Run: headless pygame with SDL's dummy video driver; simulated clock (each Clock.tick advances the game by its frame time, no real sleeping); random seed 0; keys injected as events and as key.get_pressed() state; no mouse input.
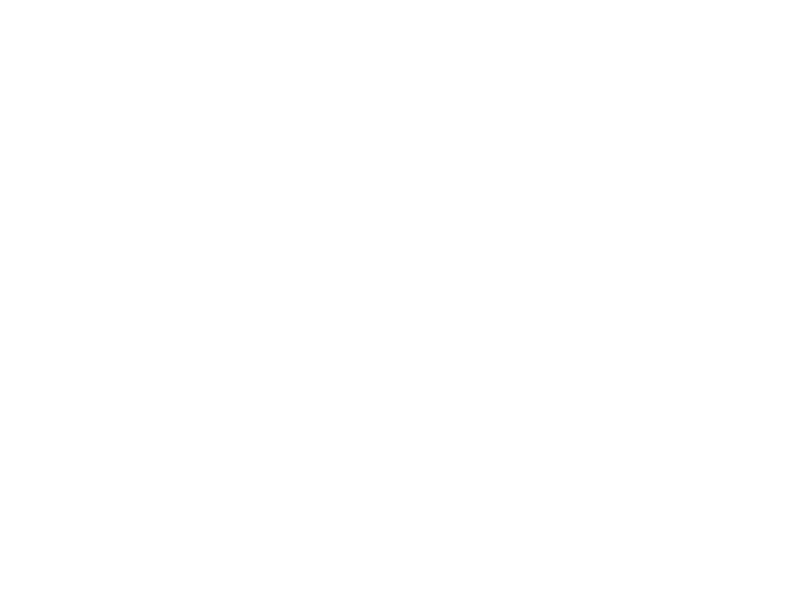
Frame 1 of 4 · flips 1–60 · no input
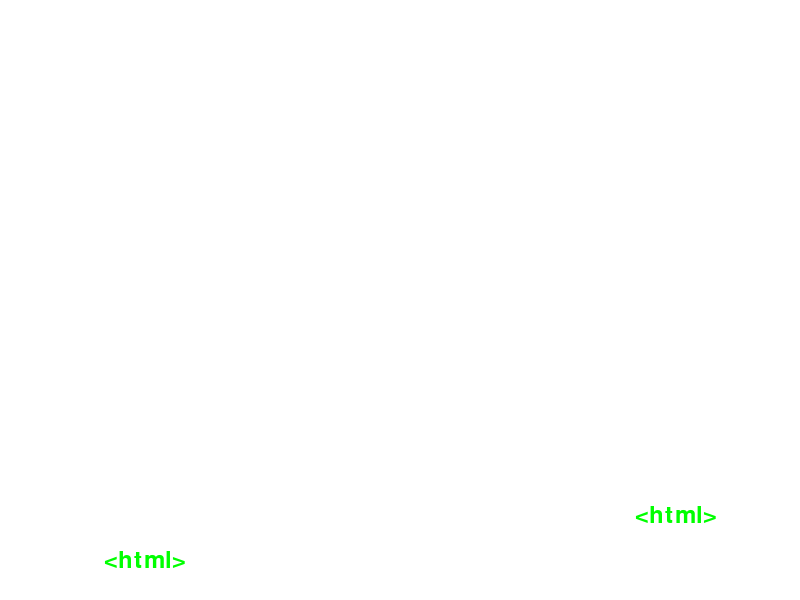
Frame 2 of 4 · flips 61–180 · tapped SPACE, RETURN · held RIGHT (→), D
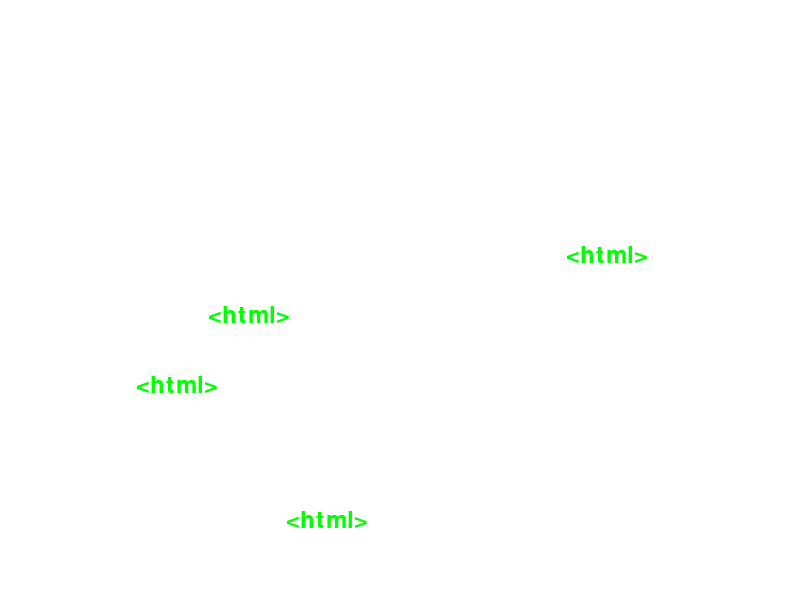
Frame 3 of 4 · flips 181–300 · held DOWN (↓), S
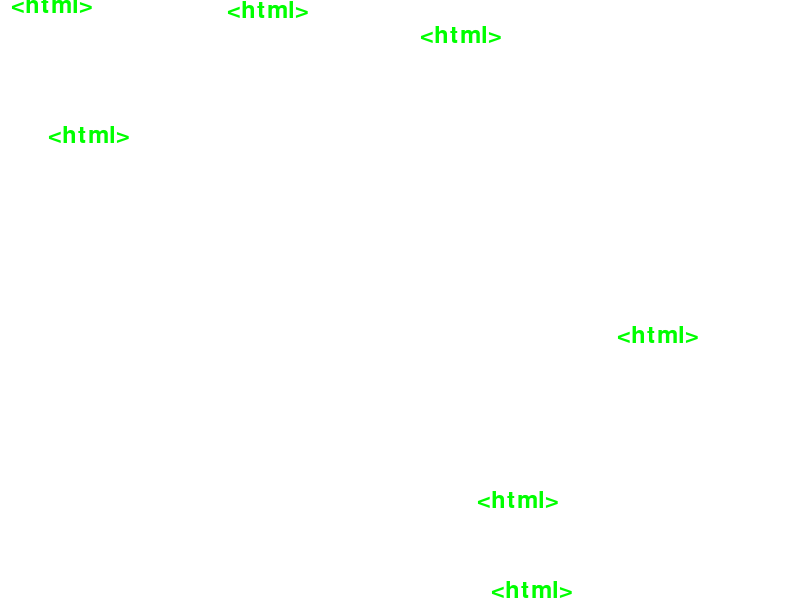
Frame 4 of 4 · flips 301–420 · held LEFT (←), A, UP (↑), W

The pygame program that drew these frames:

#!/usr/bin/env python
# -*- coding: utf-8 -*-
"""
game-linkedin
"""

import pygame
import sys
import random

# Inicialização do Pygame
pygame.init()

# Configurações da tela
WIDTH, HEIGHT = 800, 600
FPS = 60

# Cores
WHITE = (255, 255, 255)
GREEN = (0, 255, 0)

# Configurações da animação
CODE_SPEED = 5  # Velocidade de queda do código
NEW_LINE_INTERVAL = 30  # Intervalo para adicionar nova linha de código

# Inicialização da tela
screen = pygame.display.set_mode((WIDTH, HEIGHT))
pygame.display.set_caption("Falling Code Animation")
clock = pygame.time.Clock()

# Fonte para o código
font = pygame.font.Font(None, 36)

# Lista de partes de código
code_lines = []

# Função para criar uma nova linha de código
def create_code_line():
    code_line_text = "<html>"  # Substitua pelo código desejado
    code_line = font.render(code_line_text, True, GREEN)
    code_lines.append({
        'surface': code_line,
        'rect': code_line.get_rect(center=(random.randint(50, WIDTH - 50), 0))
    })

# Loop principal
while True:
    for event in pygame.event.get():
        if event.type == pygame.QUIT:
            pygame.quit()
            sys.exit()

    # Adiciona uma nova linha de código em intervalos regulares
    if random.randint(0, NEW_LINE_INTERVAL) == 0:
        create_code_line()

    # Move as linhas de código para baixo
    for code_line in code_lines:
        code_line['rect'].move_ip(0, CODE_SPEED)

    # Remove as linhas que caíram abaixo da tela
    code_lines = [code_line for code_line in code_lines if code_line['rect'].top < HEIGHT]

    # Preenche a tela com a cor branca
    screen.fill(WHITE)

    # Desenha as linhas de código na tela
    for code_line in code_lines:
        screen.blit(code_line['surface'], code_line['rect'])

    pygame.display.flip()
    clock.tick(FPS)
